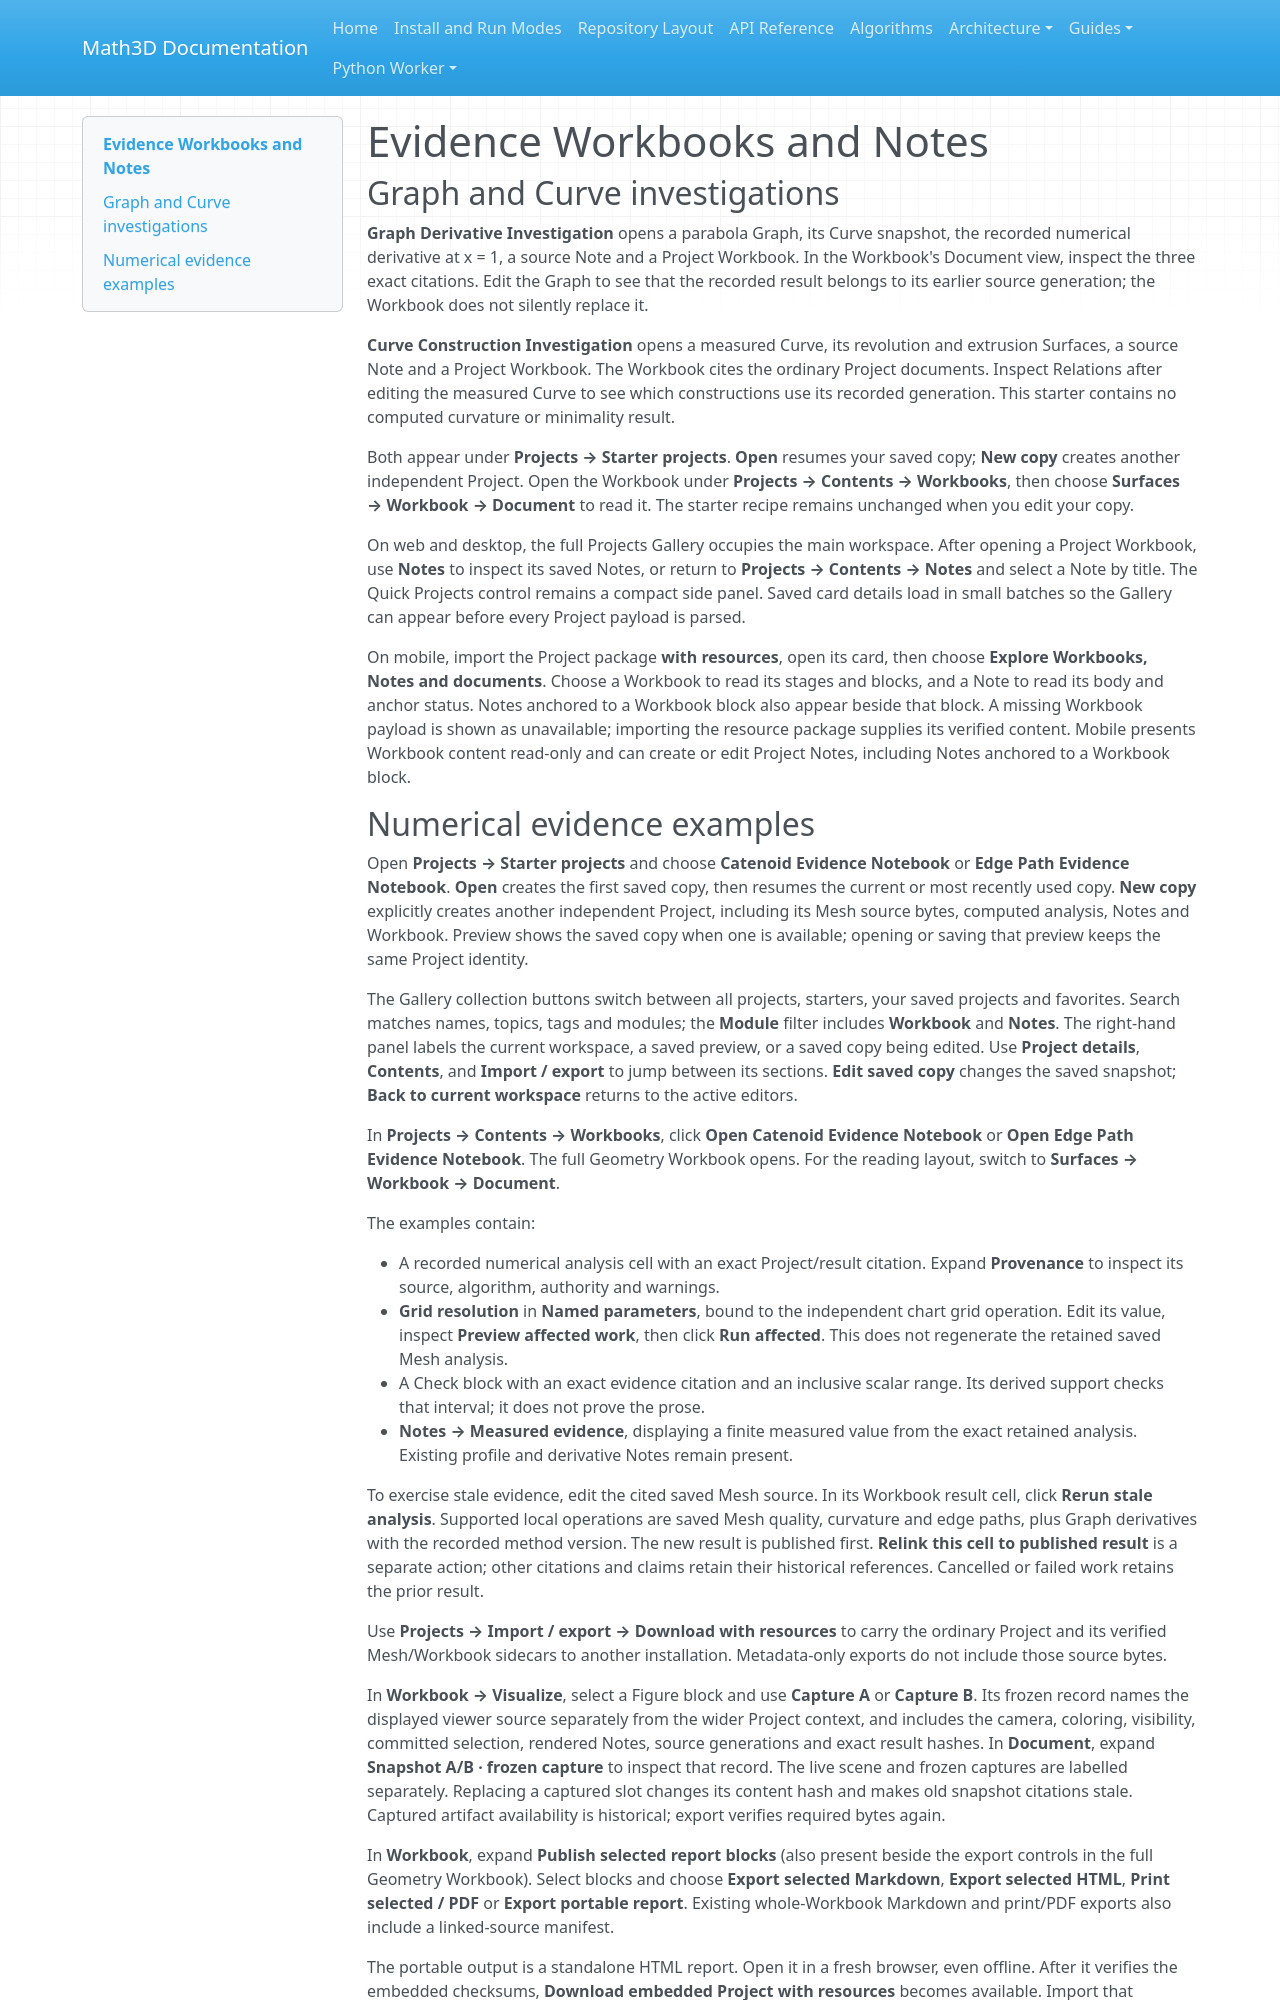

repository: expert10000/Math3D · page: notebook-examples-and-ui/index.html · generator: mkdocs

# Evidence Workbooks and Notes

## Graph and Curve investigations

**Graph Derivative Investigation** opens a parabola Graph, its Curve snapshot,
the recorded numerical derivative at x = 1, a source Note and a Project
Workbook. In the Workbook's Document view, inspect the three exact citations.
Edit the Graph to see that the recorded result belongs to its earlier source
generation; the Workbook does not silently replace it.

**Curve Construction Investigation** opens a measured Curve, its revolution and
extrusion Surfaces, a source Note and a Project Workbook. The Workbook cites the
ordinary Project documents. Inspect Relations after editing the measured Curve
to see which constructions use its recorded generation. This starter contains
no computed curvature or minimality result.

Both appear under **Projects → Starter projects**. **Open** resumes your saved
copy; **New copy** creates another independent Project. Open the Workbook under
**Projects → Contents → Workbooks**, then choose **Surfaces → Workbook →
Document** to read it. The starter recipe remains unchanged when you edit your
copy.

On web and desktop, the full Projects Gallery occupies the main workspace.
After opening a Project Workbook, use **Notes** to inspect its saved Notes, or
return to **Projects → Contents → Notes** and select a Note by title. The Quick
Projects control remains a compact side panel. Saved card details load in small
batches so the Gallery can appear before every Project payload is parsed.

On mobile, import the Project package **with resources**, open its card, then
choose **Explore Workbooks, Notes and documents**. Choose a Workbook to read
its stages and blocks, and a Note to read its body and anchor status. Notes
anchored to a Workbook block also appear beside that block. A missing Workbook
payload is shown as unavailable; importing the resource package supplies its
verified content. Mobile presents Workbook content read-only and can create or edit
Project Notes, including Notes anchored to a Workbook block.
